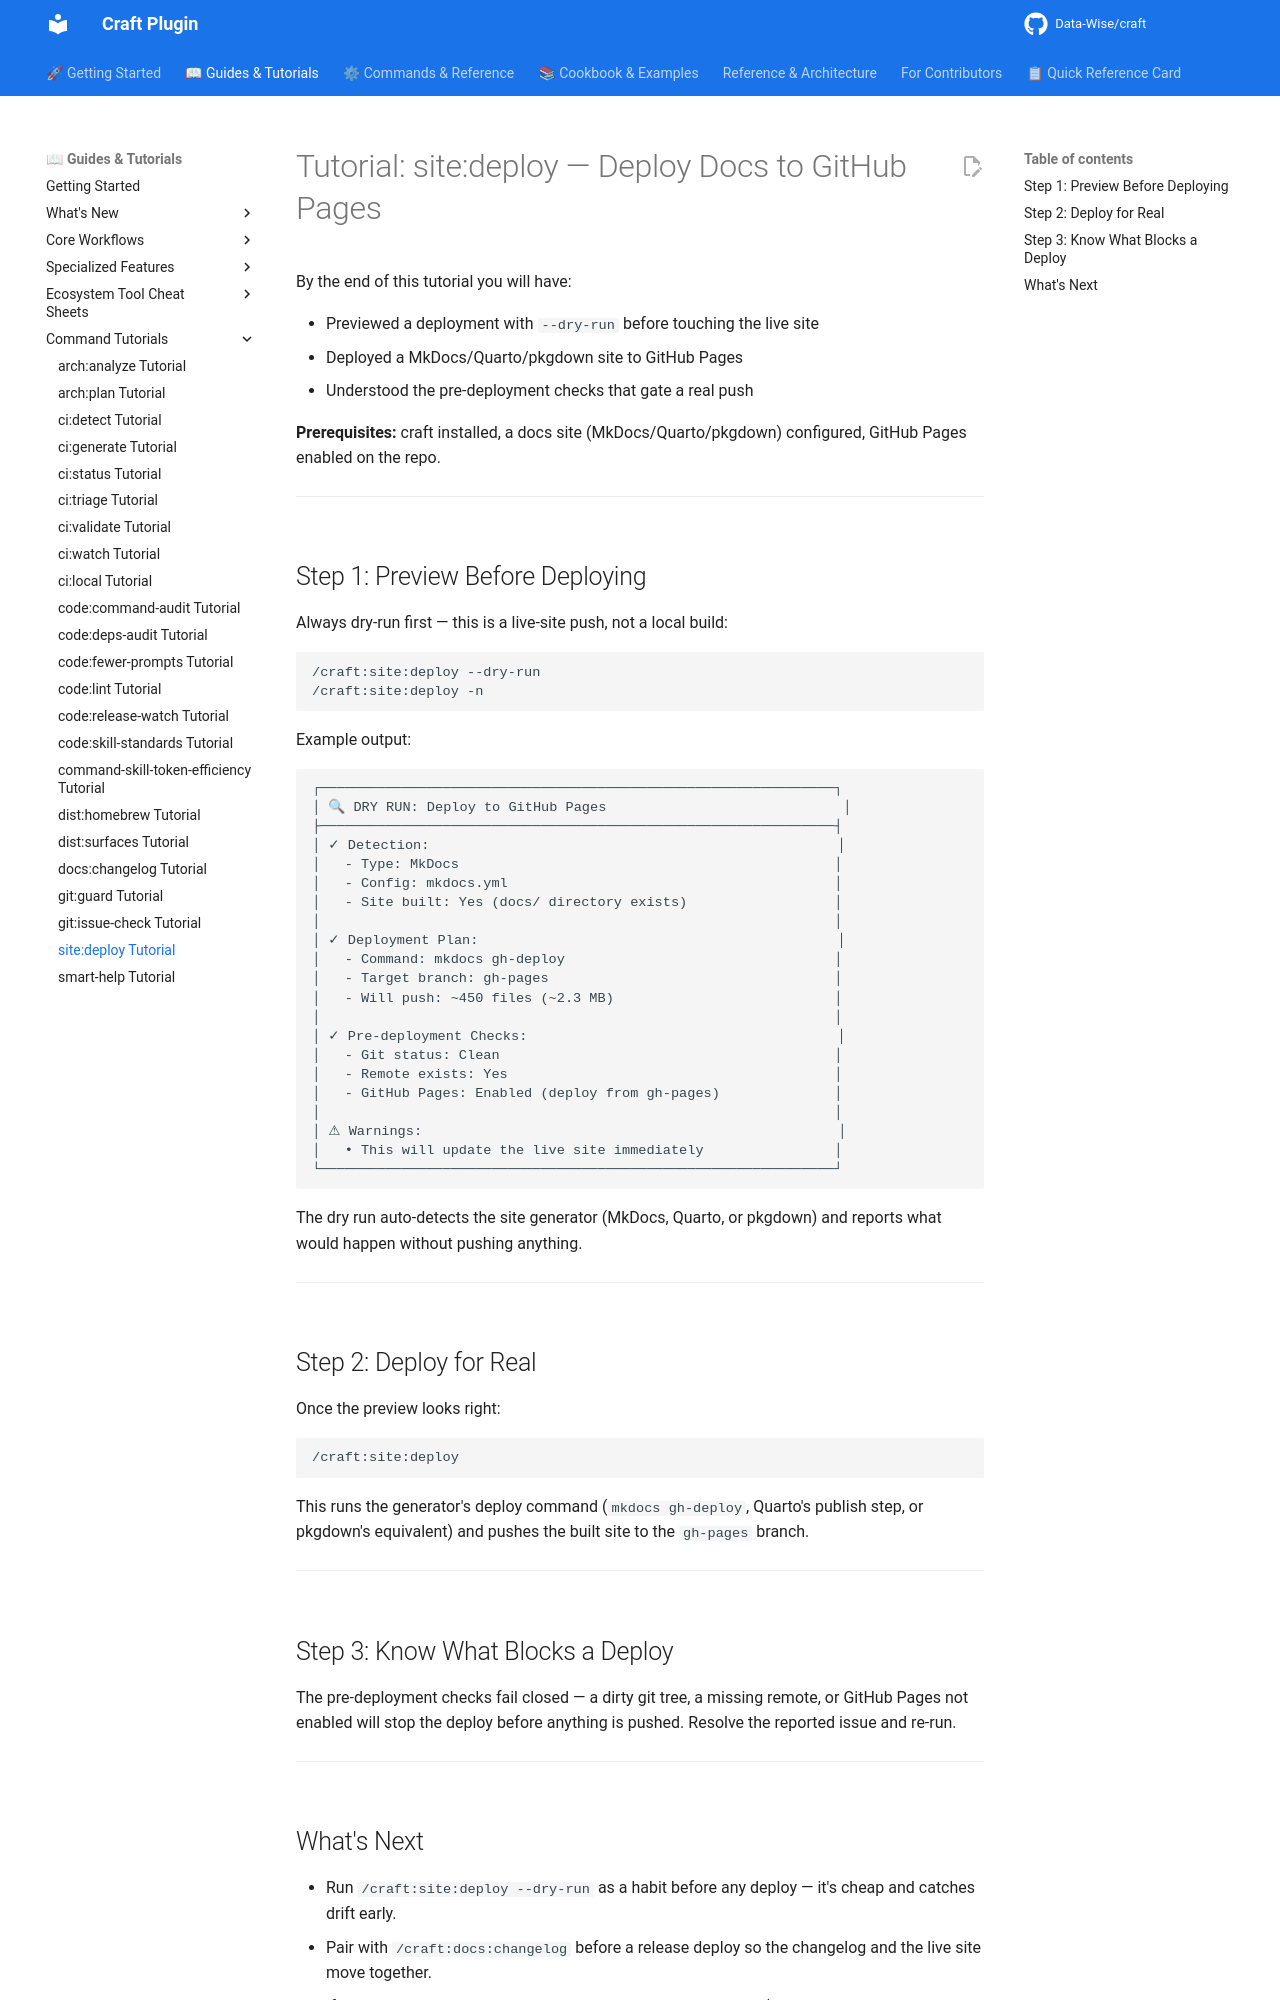

repository: Data-Wise/craft · page: tutorials/TUTORIAL-site-deploy/index.html · generator: mkdocs

# Tutorial: site:deploy — Deploy Docs to GitHub Pages

By the end of this tutorial you will have:

- Previewed a deployment with `--dry-run` before touching the live site
- Deployed a MkDocs/Quarto/pkgdown site to GitHub Pages
- Understood the pre-deployment checks that gate a real push

**Prerequisites:** craft installed, a docs site (MkDocs/Quarto/pkgdown) configured, GitHub Pages enabled on the repo.

---

## Step 1: Preview Before Deploying

Always dry-run first — this is a live-site push, not a local build:

```
/craft:site:deploy --dry-run
/craft:site:deploy -n
```

Example output:

```
┌───────────────────────────────────────────────────────────────┐
│ 🔍 DRY RUN: Deploy to GitHub Pages                             │
├───────────────────────────────────────────────────────────────┤
│ ✓ Detection:                                                  │
│   - Type: MkDocs                                              │
│   - Config: mkdocs.yml                                        │
│   - Site built: Yes (docs/ directory exists)                  │
│                                                               │
│ ✓ Deployment Plan:                                            │
│   - Command: mkdocs gh-deploy                                 │
│   - Target branch: gh-pages                                   │
│   - Will push: ~450 files (~2.3 MB)                           │
│                                                               │
│ ✓ Pre-deployment Checks:                                      │
│   - Git status: Clean                                         │
│   - Remote exists: Yes                                        │
│   - GitHub Pages: Enabled (deploy from gh-pages)              │
│                                                               │
│ ⚠ Warnings:                                                   │
│   • This will update the live site immediately                │
└───────────────────────────────────────────────────────────────┘
```

The dry run auto-detects the site generator (MkDocs, Quarto, or pkgdown) and reports what would happen without pushing anything.

---

## Step 2: Deploy for Real

Once the preview looks right:

```
/craft:site:deploy
```

This runs the generator's deploy command (`mkdocs gh-deploy`, Quarto's publish step, or pkgdown's equivalent) and pushes the built site to the `gh-pages` branch.

---

## Step 3: Know What Blocks a Deploy

The pre-deployment checks fail closed — a dirty git tree, a missing remote, or GitHub Pages not enabled will stop the deploy before anything is pushed. Resolve the reported issue and re-run.

---
